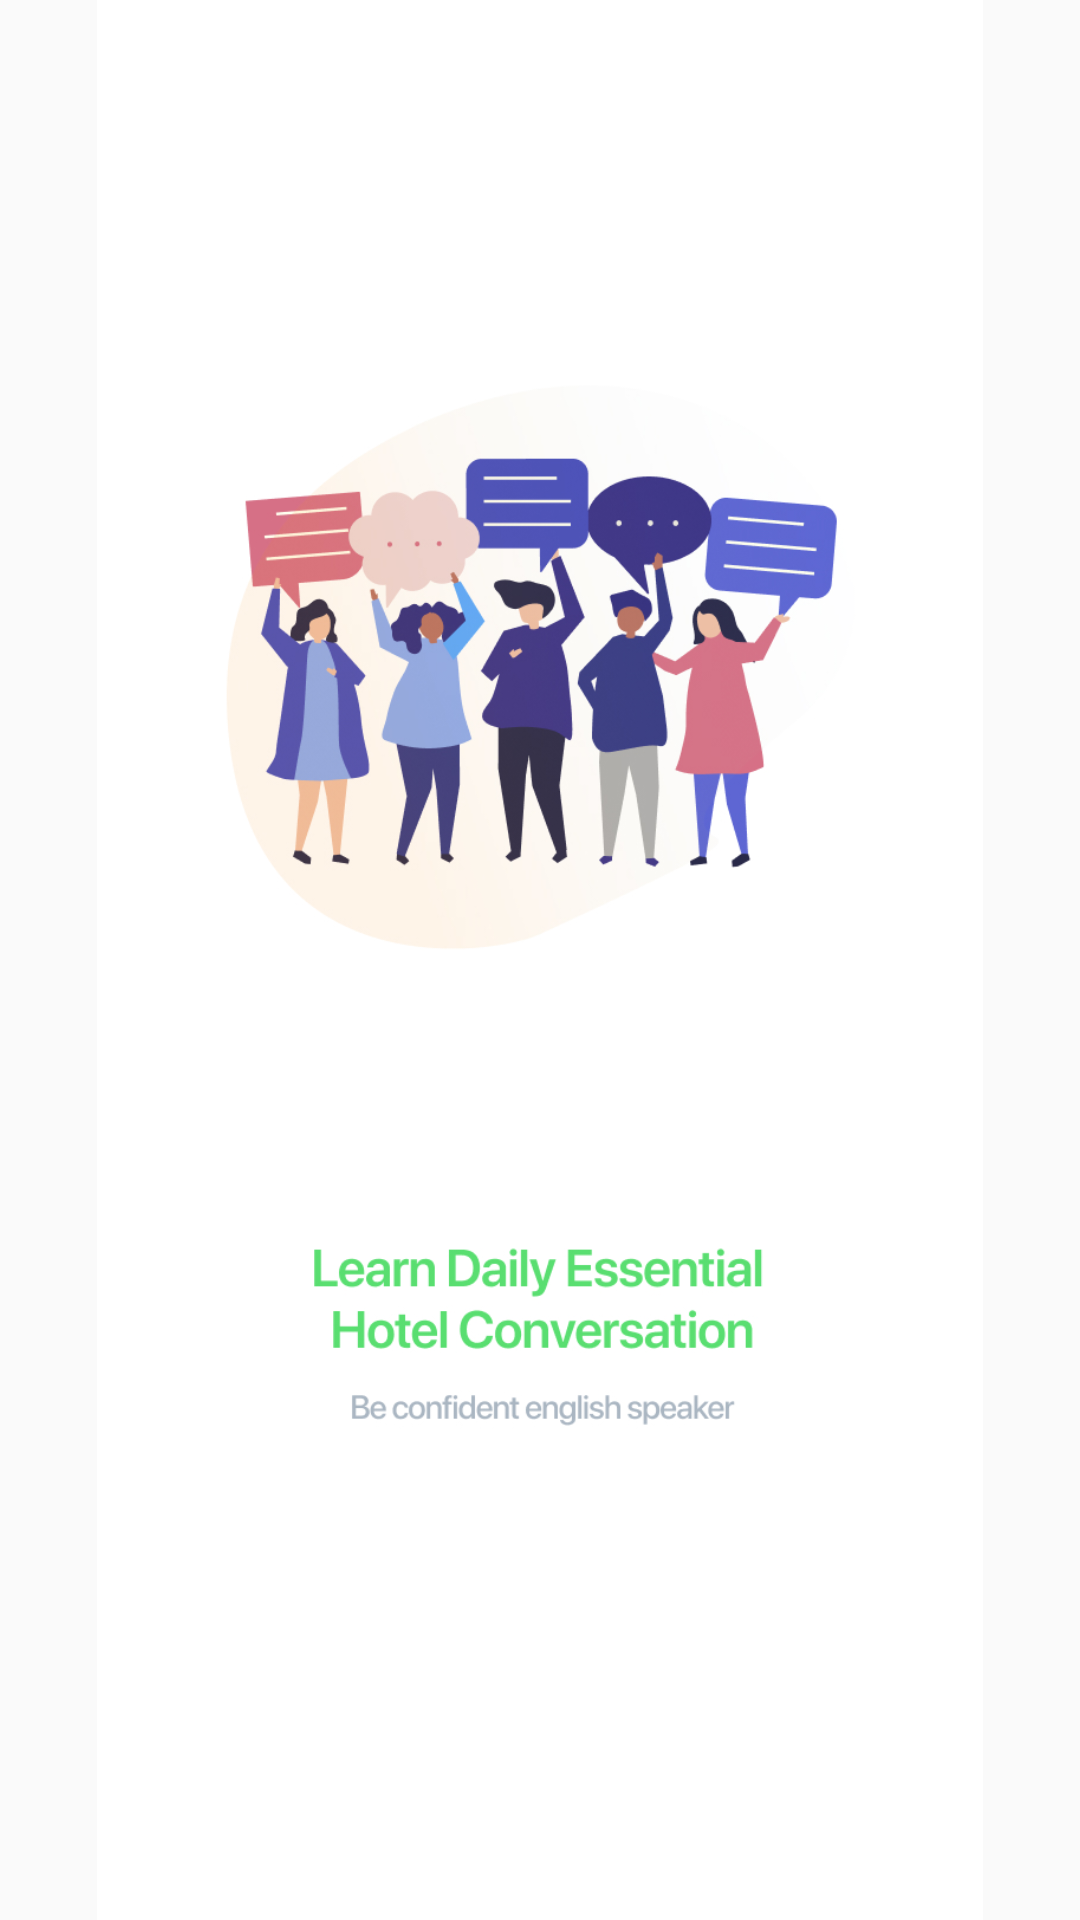

Reconstruct the res/layout file that produces this screen, plus the resources it refers to.
<!-- AndroidManifest.xml: application theme AppTheme -->
<!-- res/layout/welcome2.xml -->
<?xml version="1.0" encoding="utf-8"?>
<LinearLayout xmlns:android="http://schemas.android.com/apk/res/android"
    android:orientation="vertical" android:layout_width="match_parent"
    android:layout_height="match_parent">
    <ImageView
        android:layout_width="match_parent"
        android:layout_height="match_parent"
        android:src="@drawable/back2"/>
</LinearLayout>
<!-- resources referenced by this layout -->
<resources>
  <!-- drawable back2: jpg bitmap (drawable-v24, 219208 bytes) -->
  <style name="AppTheme" parent="Theme.AppCompat.Light.NoActionBar">
          
          <item name="colorPrimary">@color/colorPrimary</item>
          <item name="colorPrimaryDark">@color/colorPrimaryDark</item>
          <item name="colorAccent">@color/colorAccent</item>
      </style>
  <color name="colorPrimary">#008577</color>
  <color name="colorPrimaryDark">#00574B</color>
  <color name="colorAccent">#D81B60</color>
</resources>
